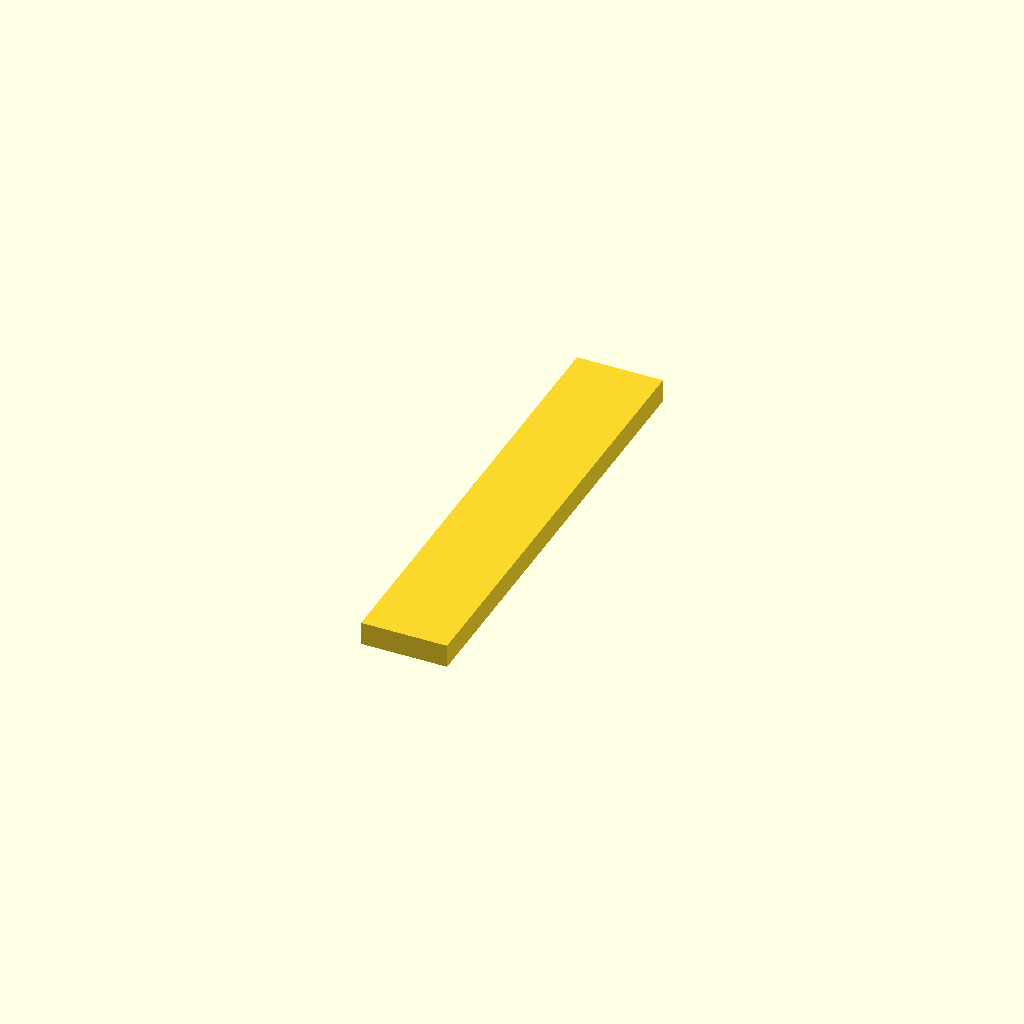
Cell 1 — every parameter at its default value.
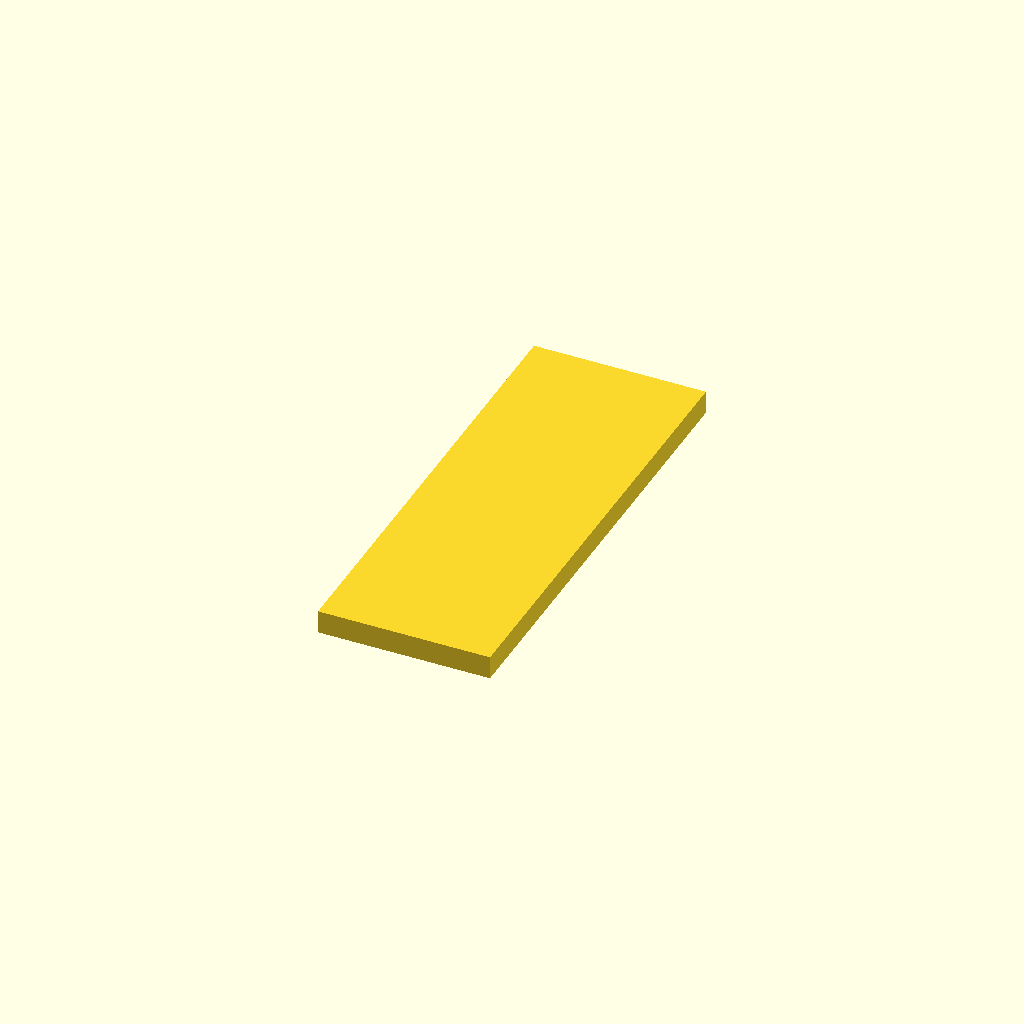
Cell 2 — WIDTH set to 26, the other parameters unchanged.
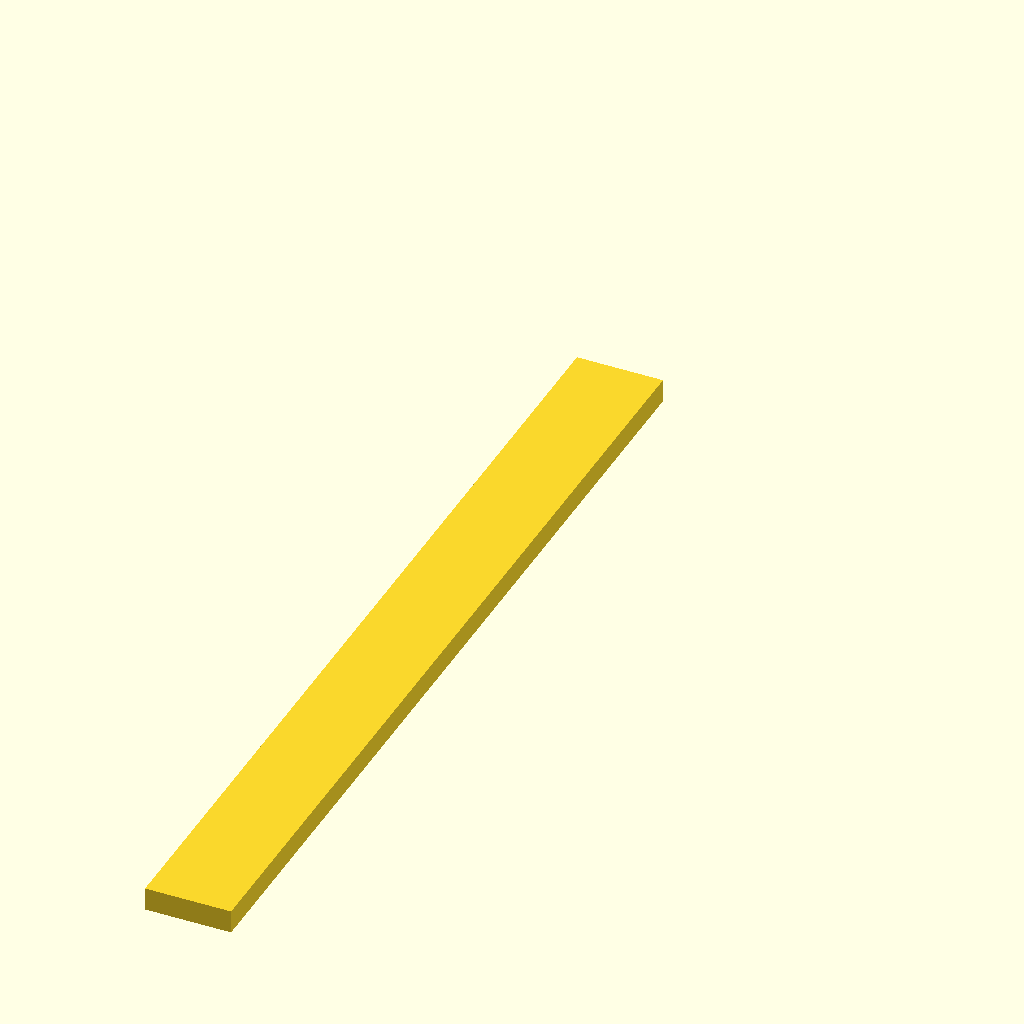
Cell 3 — LENGTH set to 140, the other parameters unchanged.
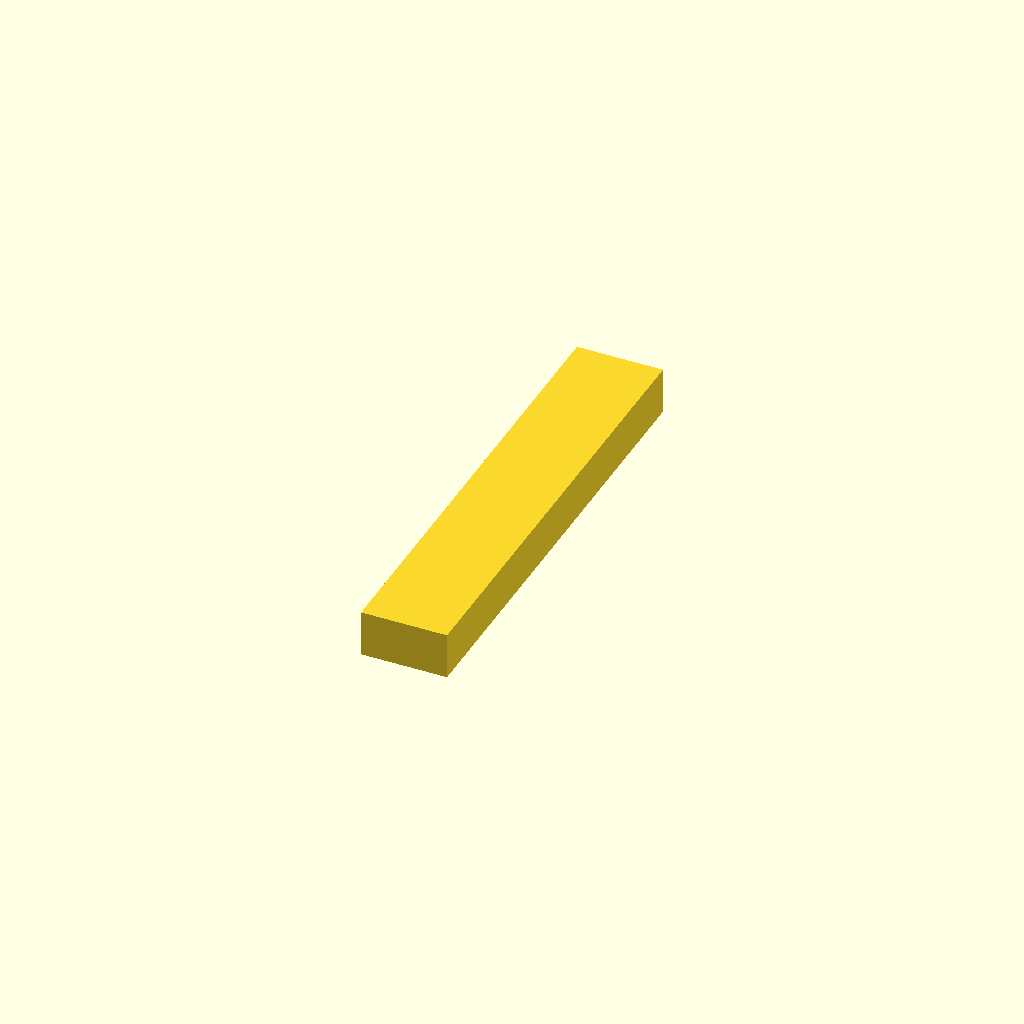
Cell 4 — THICKNESS set to 7, the other parameters unchanged.
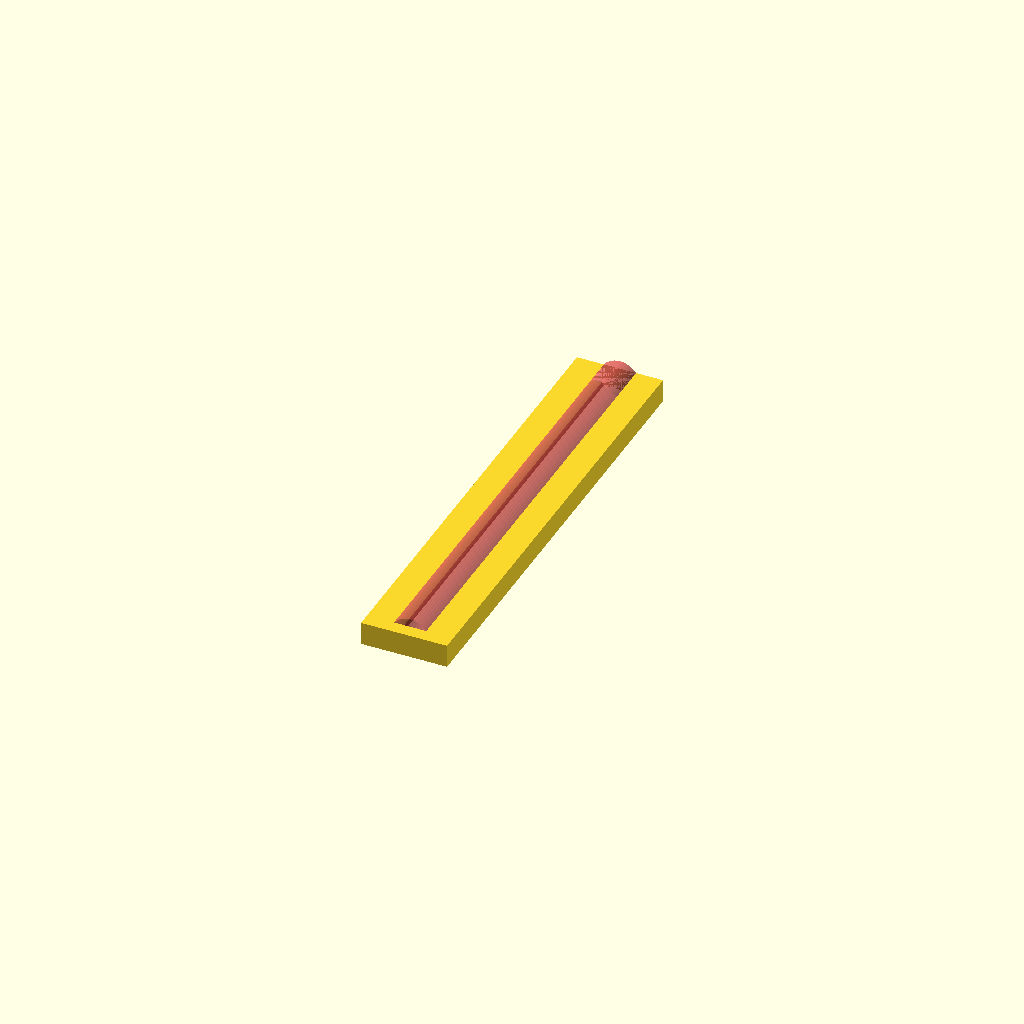
Cell 5: the same model with PEN_DIA = 6.
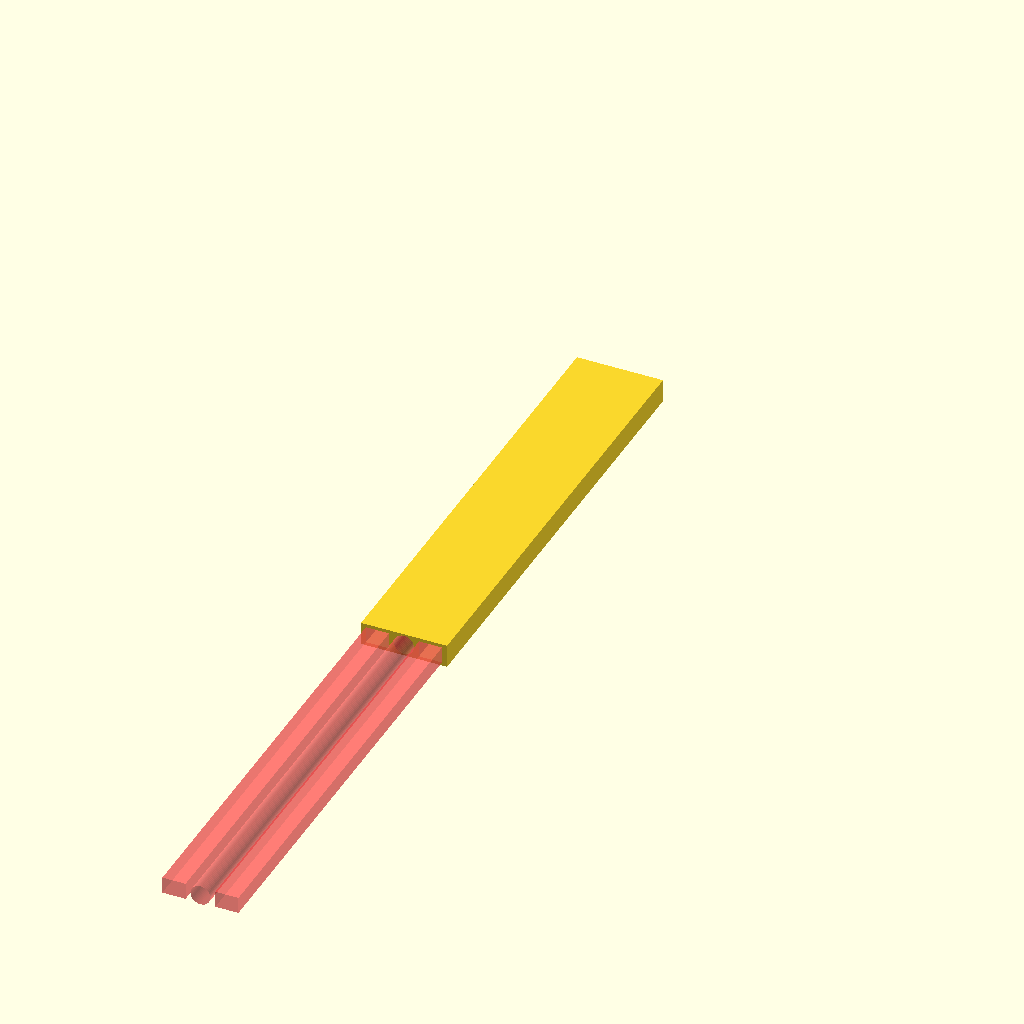
Cell 6: PEN_LENGTH = 136 (everything else at default).
One fixed orthographic camera (rotation 55°, 0°, 25°; colour scheme Cornfield) for every cell.
The OpenSCAD source (tool-parts/victorinox-wallet-holder.scad):
WIDTH = 13;
LENGTH = 70;
THICKNESS = 3.5;

PEN_DIA = 3;
PEN_LENGTH = 68;

TOOTHPICK_WIDTH = 3.5;
TOOTHPICK_THICKNESS = 2.5;
TOOTHPICK_LENGTH = PEN_LENGTH;
TOOTHPICK_OFFSET = 4;

TWEEZERS_WIDTH = 3.5;
TWEEZERS_THICKNESS = 2.5;
TWEEZERS_LENGTH = PEN_LENGTH;
TWEEZERS_OFFSET = -4;

$fn = 50;

module holder() {
  difference() {
    translate([-WIDTH/2, -LENGTH, -THICKNESS/2])
    cube(size = [WIDTH, LENGTH, THICKNESS]);

    #rotate([90, 0, 0])
    cylinder(d = PEN_DIA, h = PEN_LENGTH);

    #translate([-TOOTHPICK_WIDTH/2 + TOOTHPICK_OFFSET, -TOOTHPICK_LENGTH, -TOOTHPICK_THICKNESS/2])
    cube(size = [TOOTHPICK_WIDTH, TOOTHPICK_LENGTH, TOOTHPICK_THICKNESS]);

    #translate([-TWEEZERS_WIDTH/2 + TWEEZERS_OFFSET, -TWEEZERS_LENGTH, -TWEEZERS_THICKNESS/2])
    cube(size = [TWEEZERS_WIDTH, TWEEZERS_LENGTH, TWEEZERS_THICKNESS]);
  }
}

holder();
Parameter table extracted from the source (name, type, default, range or options):
WIDTH: number, default 13
LENGTH: number, default 70
THICKNESS: number, default 3.5
PEN_DIA: number, default 3
PEN_LENGTH: number, default 68
TOOTHPICK_WIDTH: number, default 3.5
TOOTHPICK_THICKNESS: number, default 2.5
TOOTHPICK_OFFSET: number, default 4
TWEEZERS_WIDTH: number, default 3.5
TWEEZERS_THICKNESS: number, default 2.5
TWEEZERS_OFFSET: number, default -4
